Run: headless pygame with SDL's dummy video driver; simulated clock (each Clock.tick advances the game by its frame time, no real sleeping); random seed 0; keys injected as events and as key.get_pressed() state; no mouse input.
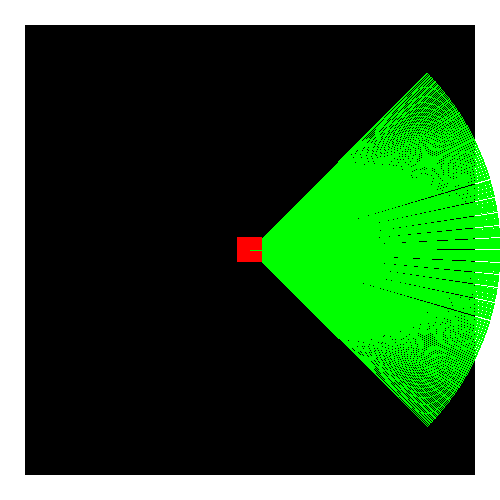
Frame 1 of 4 · flips 1–60 · no input
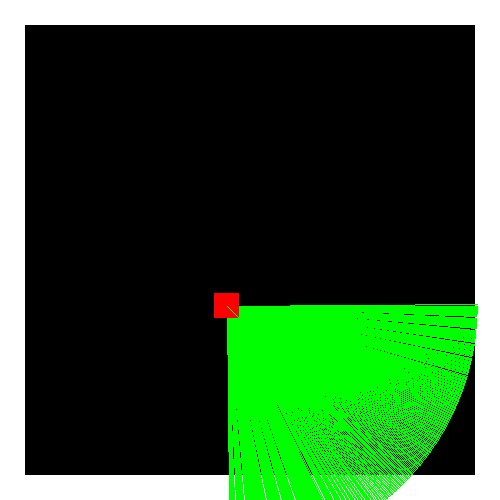
Frame 2 of 4 · flips 61–180 · tapped SPACE, RETURN · held RIGHT (→), D
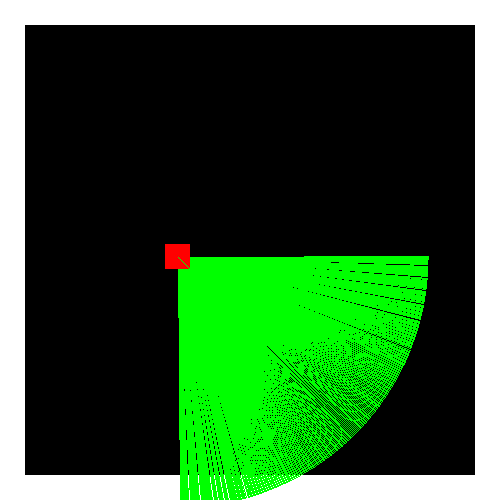
Frame 3 of 4 · flips 181–300 · held DOWN (↓), S
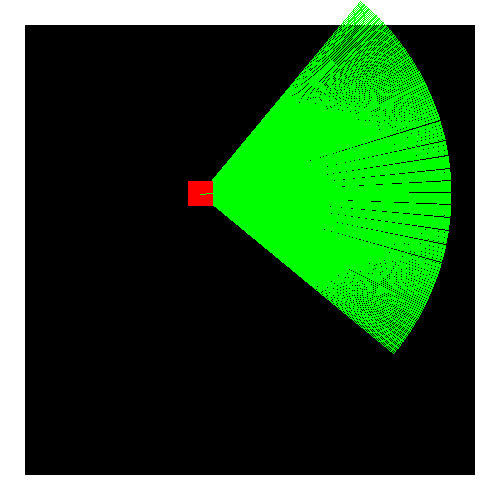
Frame 4 of 4 · flips 301–420 · held LEFT (←), A, UP (↑), W

The pygame program that drew these frames:

import math
import time

import pygame as pygame

win = pygame.display.set_mode((500, 500))

clock = pygame.time.Clock()

map_size = pygame.math.Vector2(20, 20)
tile_size = pygame.math.Vector2(win.get_width() / map_size.x, win.get_height() / map_size.y)
game_map = {}
for y in range(int(map_size.y)):
    for x in range(int(map_size.x)):
        game_map[(x, y)] = True

for y in range(1, int(map_size.y) - 1):
    for x in range(1, int(map_size.x) - 1):
        game_map[(x, y)] = False


class Player:
    def __init__(self, x, y, vel=1, fov=math.pi / 2, angle=0, angle_change=math.pi / 2):
        self.pos = pygame.math.Vector2(x, y)
        self.fov = fov
        self.angle = angle
        self.angle_change = angle_change

        self.new_pos = pygame.math.Vector2(0, 0)
        self.new_angle = 0

        self.move_distance = vel


player = Player(map_size.x / 2, map_size.y / 2, vel=10, fov=math.pi / 2, angle=0, angle_change=math.pi / 2)


def dda_ray_casting(rays, radius):
    start_pos = player.pos
    for ray in range(rays):
        ray_angle = (player.angle - player.fov / 2) + (ray / rays) * player.fov
        x_end = math.cos(ray_angle) * radius
        y_end = math.sin(ray_angle) * radius
        end_pos = (pygame.math.Vector2(x_end, y_end) + start_pos)
        direction2 = (pygame.math.Vector2(x_end, y_end) - start_pos)
        direction = (pygame.math.Vector2(x_end, y_end) - start_pos).normalize()

        pygame.draw.line(win,
                         (0, 255, 0),
                         (start_pos.x * tile_size.x, start_pos.y * tile_size.y),
                         (end_pos.x * tile_size.x, end_pos.y * tile_size.y))

        # step_size = pygame.math.Vector2(math.sqrt(1 + (end_pos.y / end_pos.x) * (end_pos.y / end_pos.x)),
        #                                 math.sqrt(1 + (end_pos.x / end_pos.y) * (end_pos.x / end_pos.y)))
        # map_coords = pygame.math.Vector2(int(start_pos.x), int(start_pos.y))
        #
        # ray_len = pygame.math.Vector2()
        # step = pygame.math.Vector2()
        #
        # if end_pos.x < 0:
        #     step.x = -1
        #     ray_len.x = (start_pos.x - map_coords.x) * step_size.x
        # else:
        #     step.x = 1
        #     ray_len.x = ((map_coords.x + 1) - start_pos.x) * step_size.x
        #
        # if end_pos.y < 0:
        #     step.y = -1
        #     ray_len.y = (start_pos.y - map_coords.y) * step_size.y
        # else:
        #     step.y = 1
        #     ray_len.x = ((map_coords.y + 1) - start_pos.y) * step_size.y
        #
        # hit_tile = False
        # distance = 0
        # while (not hit_tile) and (distance < radius):
        #     if ray_len.x < ray_len.y:
        #         map_coords.x += step.x
        #         distance = ray_len.x
        #         ray_len.x += step_size.x
        #     else:
        #         map_coords.y += step.y
        #         distance = ray_len.y
        #         ray_len.y += step_size.y
        #
        #     if 0 <= map_coords.x < game_map.width and 0 <= map_coords.y < game_map.height:
        #         if game_map.map.get((map_coords.x, map_coords.y)).blocks_movement:
        #             hit_tile = True
        #             distances[ray] = Distance(start_pos + end_pos * distance)


def draw_on_update():
    # win.fill((0, 0, 0))

    # for coords, tile in game_map.items():
    #     if tile:
    #         x = coords[0] * tile_size.x
    #         y = coords[1] * tile_size.y
    #         pygame.draw.rect(win, (255, 255, 255), pygame.Rect((x, y), tile_size))

    pygame.draw.rect(win, (255, 0, 0), pygame.Rect((player.pos.x * tile_size.x - tile_size.x / 2,
                                                    player.pos.y * tile_size.y - tile_size.y / 2),
                                                   tile_size))

    pygame.draw.line(win,
                     (0, 255, 0),
                     (player.pos.x * tile_size.x, player.pos.y * tile_size.y),
                     (int((player.pos.x * tile_size.x + 20 * math.cos(player.angle))),
                      int((player.pos.y * tile_size.y + 20 * math.sin(player.angle)))))

    pygame.display.set_caption('X: {:.2f} Y: {:.2f} - Angle: {:.0f} FPS: {:.2f}'
                               .format(player.pos.x,
                                       player.pos.y,
                                       abs(math.degrees(player.angle) % 360),
                                       clock.get_fps()))

    pygame.display.update()


class DeltaTime:
    def __init__(self):
        self.dt = 0
        self.prev_time = time.time()
        self.now = 0

    def new_dt(self):
        self.now = time.time()
        self.dt = self.now - self.prev_time
        self.prev_time = self.now


dt = DeltaTime()


def events():
    for event in pygame.event.get():
        if event.type == pygame.QUIT or event.type == pygame.KEYDOWN and event.key == pygame.K_ESCAPE:
            return False

    player.new_pos.x = 0
    player.new_pos.y = 0
    player.new_angle = 0

    keys = pygame.key.get_pressed()

    if keys[pygame.K_w] or keys[pygame.K_UP]:
        player.new_pos.x = math.cos(player.angle) * player.move_distance * dt.dt
        player.new_pos.y = math.sin(player.angle) * player.move_distance * dt.dt
    if keys[pygame.K_s] or keys[pygame.K_DOWN]:
        player.new_pos.x = -math.cos(player.angle) * player.move_distance * dt.dt
        player.new_pos.y = -math.sin(player.angle) * player.move_distance * dt.dt
    if keys[pygame.K_a]:
        player.new_pos.x = math.cos(player.angle - math.pi / 2) * player.move_distance * dt.dt
        player.new_pos.y = math.sin(player.angle - math.pi / 2) * player.move_distance * dt.dt
    if keys[pygame.K_d]:
        player.new_pos.x = math.cos(player.angle + math.pi / 2) * player.move_distance * dt.dt
        player.new_pos.y = math.sin(player.angle + math.pi / 2) * player.move_distance * dt.dt

    if keys[pygame.K_LEFT]:
        player.new_angle -= player.angle_change * dt.dt * 2
    if keys[pygame.K_RIGHT]:
        player.new_angle += player.angle_change * dt.dt * 2

    game_map_tile = game_map.get((int(player.pos.x + player.new_pos.x), int(player.pos.y + player.new_pos.y)))
    if game_map_tile is not None and not game_map_tile:
        player.pos += player.new_pos

    player.angle += player.new_angle

    return True

game_on = True
while game_on:
    clock.tick(60)

    dt.new_dt()

    game_on = events()

    win.fill((0, 0, 0))

    for coords, tile in game_map.items():
        if tile:
            x = coords[0] * tile_size.x
            y = coords[1] * tile_size.y
            pygame.draw.rect(win, (255, 255, 255), pygame.Rect((x, y), tile_size))

    dda_ray_casting(360, 10)

    draw_on_update()
